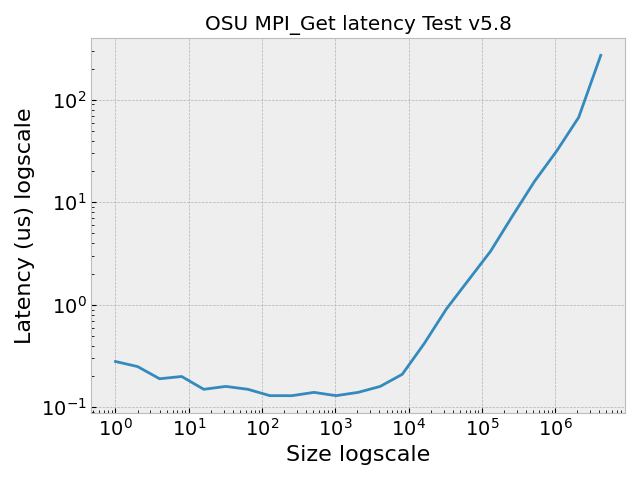

Source data for this figure (header and first rows):
, Size, Latency (us)
0, 1.0, 0.28
1, 2.0, 0.25
2, 4.0, 0.19
3, 8.0, 0.2
4, 16.0, 0.15
5, 32.0, 0.16
6, 64.0, 0.15
7, 128.0, 0.13
8, 256.0, 0.13
9, 512.0, 0.14
10, 1024, 0.13
11, 2048, 0.14
12, 4096, 0.16
13, 8192, 0.21
14, 16384, 0.42
15, 32768, 0.91
16, 65536, 1.74
17, 131072, 3.32
18, 262144, 7.37
19, 524288, 16.04
20, 1048576, 31.59
21, 2097152, 67.36
22, 4194304, 271.3
